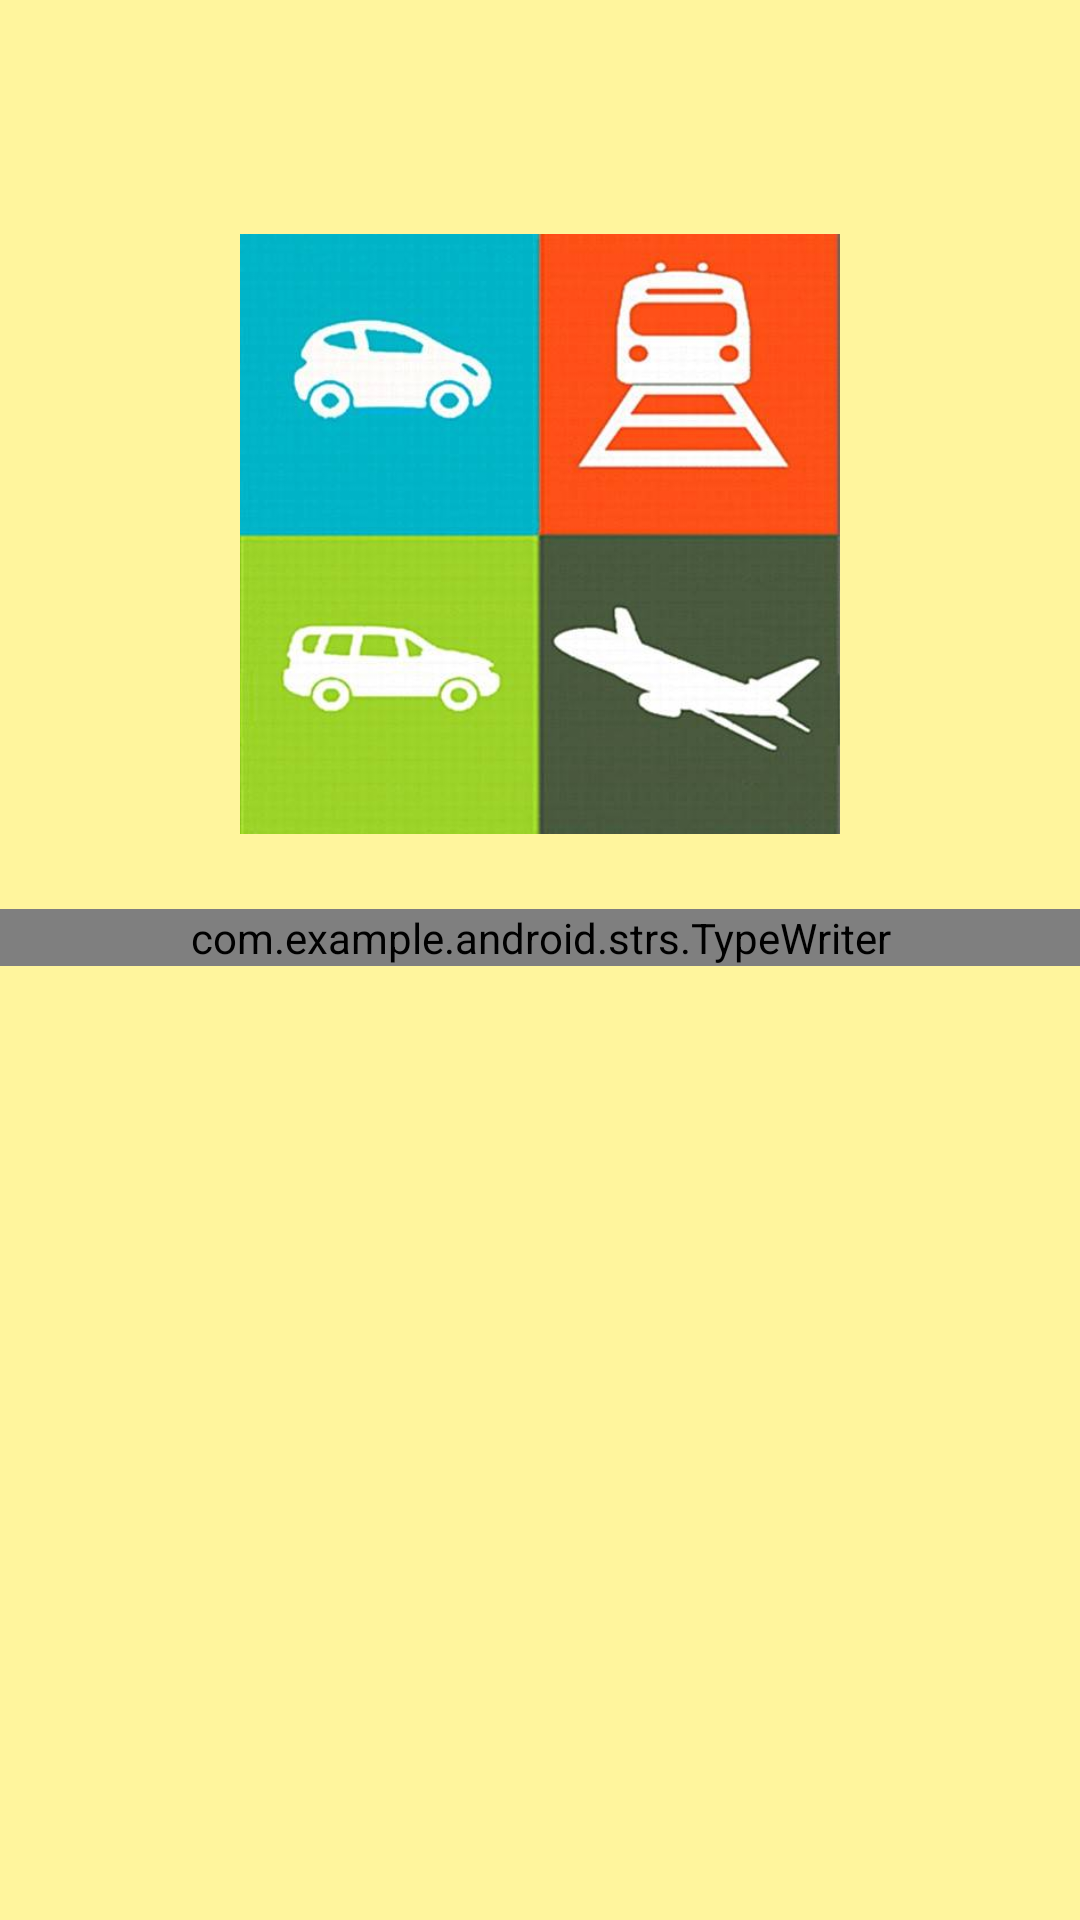

Here is an Android app screen rendered from its layout file. Give the layout XML and the strings, colors and styles it references.
<!-- AndroidManifest.xml: application theme AppTheme -->
<!-- res/layout/activity_splash.xml -->
<?xml version="1.0" encoding="utf-8"?>
<RelativeLayout xmlns:android="http://schemas.android.com/apk/res/android"
    xmlns:tools="http://schemas.android.com/tools"
    android:id="@+id/activity_splash"
    android:layout_width="match_parent"
    android:layout_height="match_parent"
    android:paddingBottom="@dimen/activity_vertical_margin"
    android:paddingLeft="@dimen/activity_horizontal_margin"
    android:paddingRight="@dimen/activity_horizontal_margin"
    android:paddingTop="@dimen/activity_vertical_margin"
    tools:context="com.example.android.strs.Splash"
    android:background="#FFF59D">


    <ScrollView
        android:layout_width="match_parent"
        android:layout_height="match_parent">

        <RelativeLayout
            android:layout_height="match_parent"
            android:layout_width="match_parent">

            <ImageView
                android:id="@+id/photo_image_viewa"
                android:layout_width="200dp"
                android:layout_height="200dp"
                android:scaleType="centerCrop"
                android:layout_marginTop="78dp"
                android:src="@drawable/strslogo"
                android:layout_alignParentTop="true"
                android:layout_centerHorizontal="true" />

            <com.example.android.strs.TypeWriter
                android:text="Smart Transport Reservation System"
                android:textAllCaps="true"
                android:layout_width="match_parent"
                android:layout_height="wrap_content"
                android:typeface="serif"
                android:textSize="25sp"
                android:textColor="#000000"
                android:textStyle="bold"
                android:id="@+id/textView3"
                android:gravity="center"
                android:layout_marginTop="25dp"
                android:layout_below="@+id/photo_image_viewa"
                android:layout_alignParentLeft="true"
                android:layout_alignParentStart="true"/>

        </RelativeLayout>>

    </ScrollView>>


</RelativeLayout>
<!-- resources referenced by this layout -->
<resources>
  <!-- drawable strslogo: jpg bitmap (drawable, 22770 bytes) -->
  <style name="AppTheme" parent="Theme.AppCompat.Light.DarkActionBar">
          
          <item name="colorPrimary">@color/colorPrimary</item>
          <item name="colorPrimaryDark">@color/colorPrimaryDark</item>
          <item name="colorAccent">@color/colorAccent</item>
      </style>
  <color name="colorPrimary">#3F51B5</color>
  <color name="colorPrimaryDark">#303F9F</color>
  <color name="colorAccent">#000000</color>
</resources>
